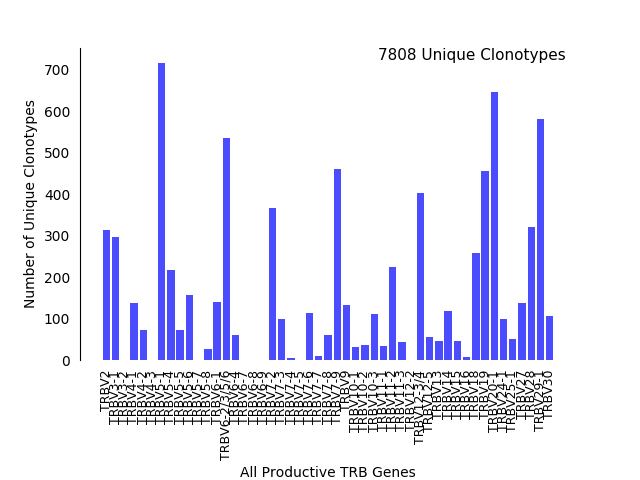

Values plotted in this chart, from the file beside it:
v_hit, Count
TRBV10-1, 31
TRBV10-2, 36
TRBV10-3, 110
TRBV11-1, 34
TRBV11-2, 224
TRBV11-3, 44
TRBV12-2, 0
TRBV12-3/4, 402
TRBV12-5, 56
TRBV13, 47
TRBV14, 119
TRBV15, 46
TRBV16, 7
TRBV18, 257
TRBV19, 457
TRBV2, 313
TRBV20-1, 647
TRBV24-1, 100
TRBV25-1, 50
TRBV27, 138
TRBV28, 320
TRBV29-1, 581
TRBV3-1, 297
TRBV3-2, 0
TRBV30, 107
TRBV4-1, 138
TRBV4-2, 73
TRBV4-3, 0
TRBV5-1, 717
TRBV5-4, 216
TRBV5-5, 73
TRBV5-6, 156
TRBV5-7, 0
TRBV5-8, 26
TRBV6-1, 140
TRBV6-2/3/5/6, 536
TRBV6-4, 61
TRBV6-7, 0
TRBV6-8, 0
TRBV6-9, 0
TRBV7-2, 367
TRBV7-3, 99
TRBV7-4, 6
TRBV7-5, 0
TRBV7-6, 113
TRBV7-7, 10
TRBV7-8, 61
TRBV7-9, 460
TRBV9, 133
Total, 7808
